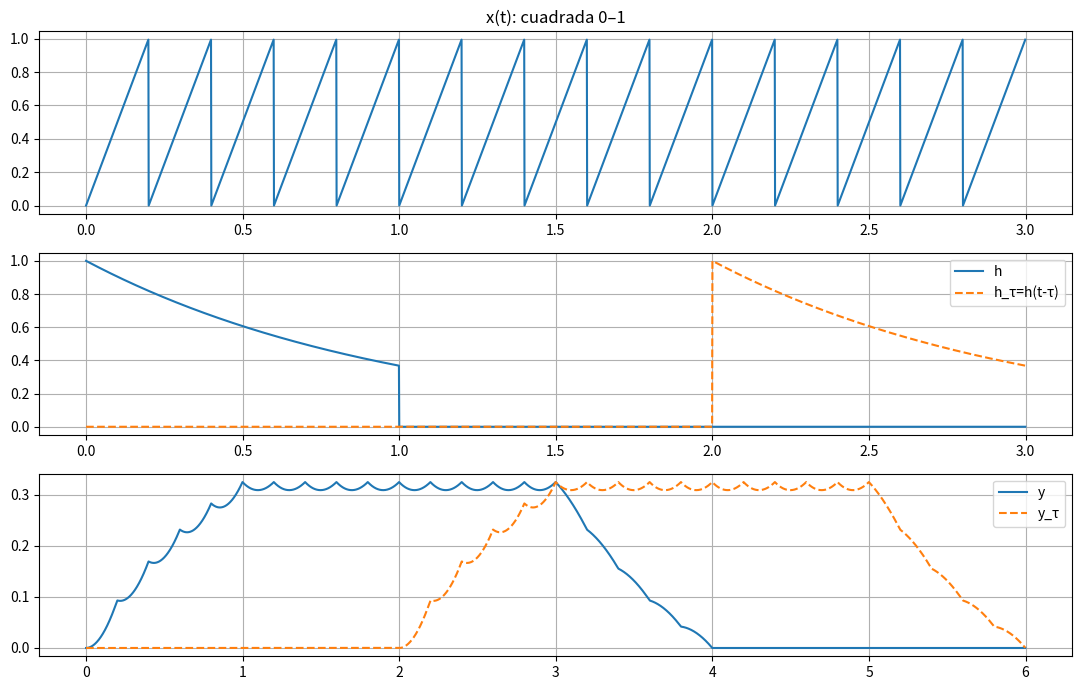

This chart was generated by the following Python code:
import numpy as np
import matplotlib.pyplot as plt
from scipy import signal

# Parámetros
fs = 1000
dt = 1/fs
T_total = 3.0
t = np.arange(0, T_total, dt)
f = 5  # Hz


sierra = signal.sawtooth(2*np.pi*f*t)    # [-1,1]
sierra_n = (sierra+1)/2                  # [0,1]  <<— igual que en Paso 1
x = sierra_n


u = lambda x: np.where(x >= 0, 1, 0)


h = np.exp(-t) * (u(t) - u(t - 1))

# Corrimiento (reconstruye h con (t - tau))
tau = 2  # segundos
h_tau = np.exp(-(t - tau)) * (u(t - tau) - u(t - tau - 1))  # <- mismo patrón que h, pero con (t - tau)

# Convoluciones
y     = np.convolve(x, h,     mode='full') * dt
y_tau = np.convolve(x, h_tau, mode='full') * dt
t_y   = np.arange(t[0]+t[0], t[-1]+t[-1] + dt, dt)[:len(y)]

# Gráficas Generales
plt.figure(figsize=(11,7))
plt.subplot(3,1,1); plt.plot(t, x);              plt.title('x(t): cuadrada 0–1'); plt.grid(True)
plt.subplot(3,1,2); plt.plot(t, h, label='h');   plt.plot(t, h_tau, '--', label='h_τ=h(t-τ)'); plt.legend(); plt.grid(True)
plt.subplot(3,1,3); plt.plot(t_y, y, label='y'); plt.plot(t_y, y_tau, '--', label='y_τ');      plt.legend(); plt.grid(True)
plt.tight_layout(); plt.show()